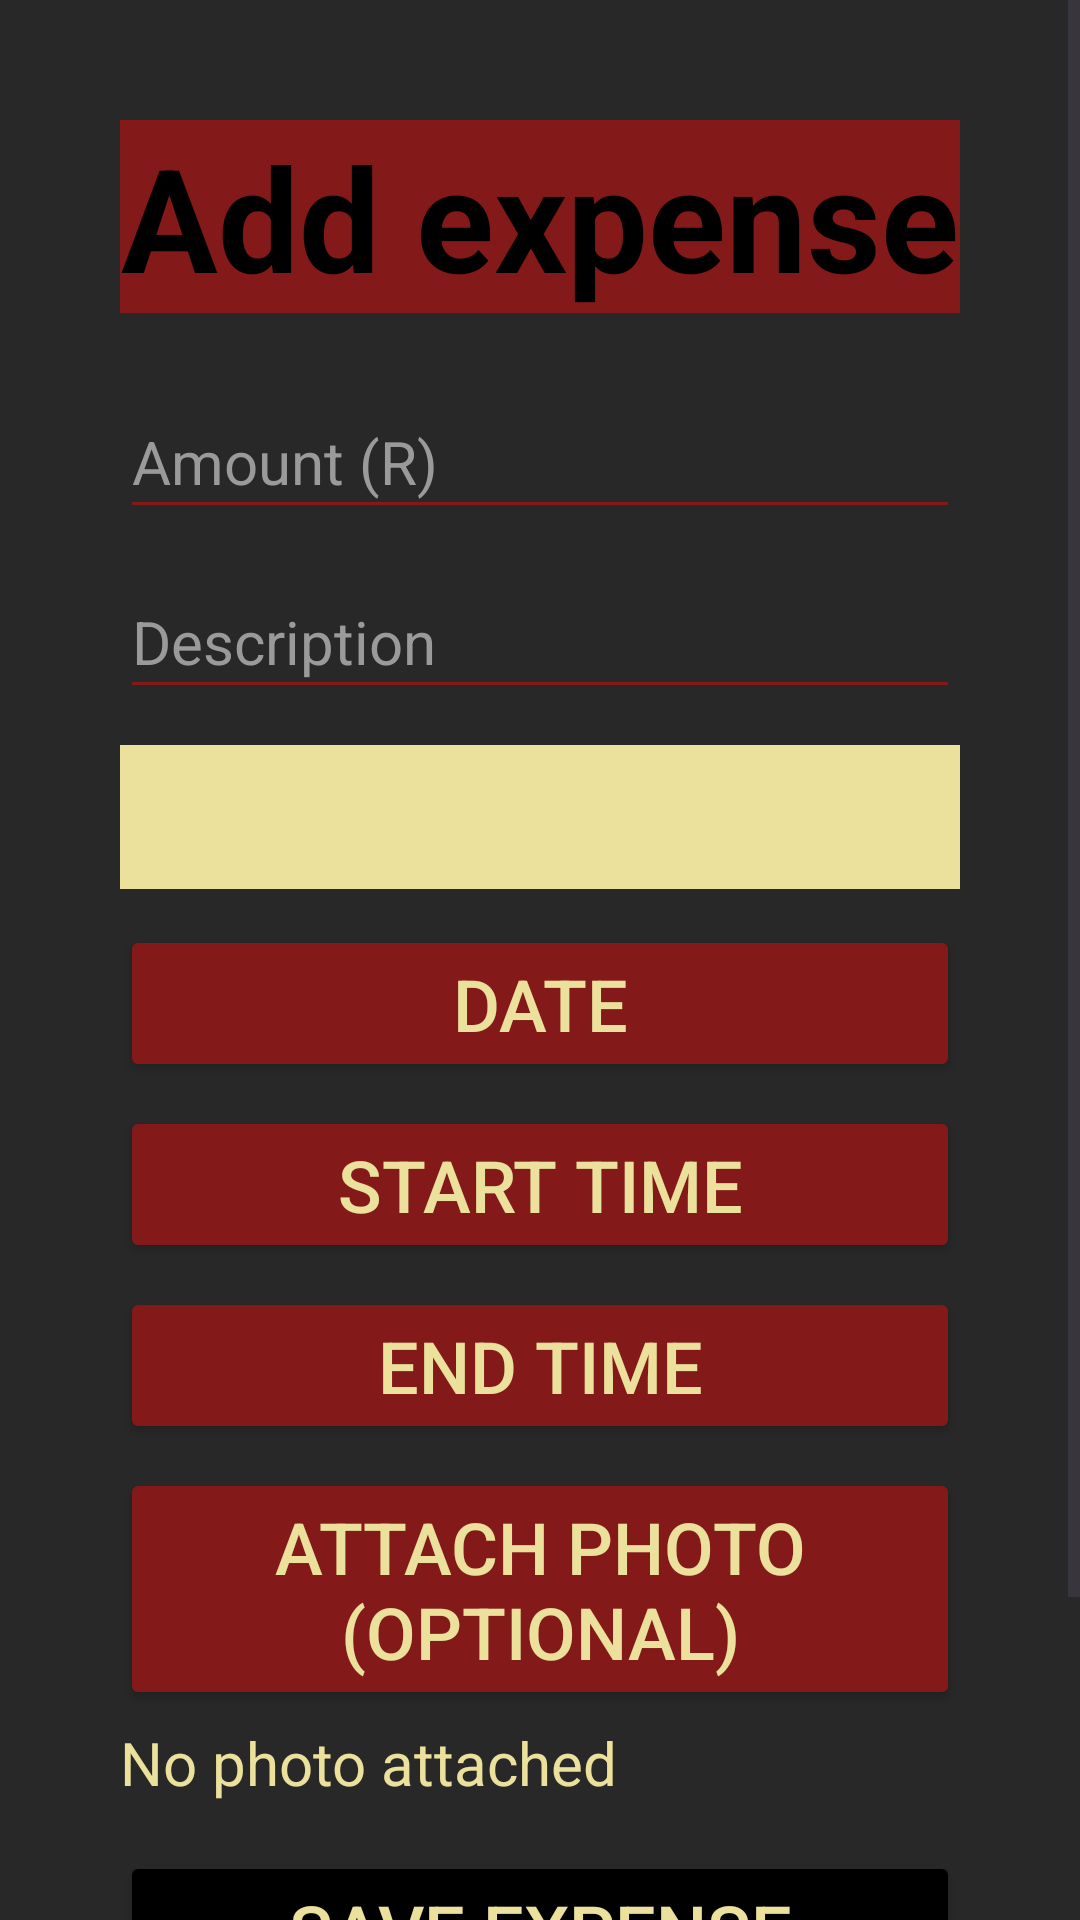

Produce the Android XML layout that renders to this screen, including the resource entries it uses.
<!-- AndroidManifest.xml: application theme Theme.OPSC7311Introduction -->
<!-- res/layout/activity_add_expense.xml -->
<?xml version="1.0" encoding="utf-8"?>
<ScrollView xmlns:android="http://schemas.android.com/apk/res/android"
    xmlns:tools="http://schemas.android.com/tools"
    android:layout_width="match_parent"
    android:layout_height="match_parent"
    android:background="#282828"
    android:fillViewport="true"
    tools:context=".AddExpense">

    <LinearLayout
        android:layout_width="match_parent"
        android:layout_height="wrap_content"
        android:orientation="vertical"
        android:padding="40dp">

        <TextView
            android:layout_width="match_parent"
            android:layout_height="wrap_content"
            android:background="#841919"
            android:gravity="center"
            android:text="Add expense"
            android:textColor="#000000"
            android:textSize="48sp"
            android:textStyle="bold" />

        <EditText
            android:id="@+id/etExpenseAmount"
            android:layout_width="match_parent"
            android:layout_height="wrap_content"
            android:layout_marginTop="24dp"
            android:backgroundTint="#841919"
            android:hint="Amount (R)"
            android:inputType="numberDecimal"
            android:minHeight="48dp"
            android:textColor="#EBE19D"
            android:textColorHint="#9A9A9A"
            android:textSize="20sp" />

        <EditText
            android:id="@+id/etExpenseDescription"
            android:layout_width="match_parent"
            android:layout_height="wrap_content"
            android:layout_marginTop="12dp"
            android:backgroundTint="#841919"
            android:hint="Description"
            android:inputType="text"
            android:minHeight="48dp"
            android:textColor="#EBE19D"
            android:textColorHint="#9A9A9A"
            android:textSize="20sp" />

        <Spinner
            android:id="@+id/spExpenseCategory"
            android:layout_width="match_parent"
            android:layout_height="wrap_content"
            android:layout_marginTop="12dp"
            android:background="#EBE19D"
            android:minHeight="48dp" />

        <Button
            android:id="@+id/btnExpenseDate"
            android:layout_width="match_parent"
            android:layout_height="wrap_content"
            android:layout_marginTop="12dp"
            android:backgroundTint="#841919"
            android:text="Date"
            android:textColor="#EBE19D"
            android:textSize="24sp" />

        <Button
            android:id="@+id/btnStartTime"
            android:layout_width="match_parent"
            android:layout_height="wrap_content"
            android:layout_marginTop="8dp"
            android:backgroundTint="#841919"
            android:text="Start time"
            android:textColor="#EBE19D"
            android:textSize="24sp" />

        <Button
            android:id="@+id/btnEndTime"
            android:layout_width="match_parent"
            android:layout_height="wrap_content"
            android:layout_marginTop="8dp"
            android:backgroundTint="#841919"
            android:text="End time"
            android:textColor="#EBE19D"
            android:textSize="24sp" />

        <Button
            android:id="@+id/btnPickPhoto"
            android:layout_width="match_parent"
            android:layout_height="wrap_content"
            android:layout_marginTop="8dp"
            android:backgroundTint="#841919"
            android:text="Attach photo (optional)"
            android:textColor="#EBE19D"
            android:textSize="24sp" />

        <TextView
            android:id="@+id/tvPhotoStatus"
            android:layout_width="match_parent"
            android:layout_height="wrap_content"
            android:layout_marginTop="4dp"
            android:text="No photo attached"
            android:textColor="#EBE19D"
            android:textSize="20sp" />

        <Button
            android:id="@+id/btnSaveExpense"
            android:layout_width="match_parent"
            android:layout_height="wrap_content"
            android:layout_marginTop="16dp"
            android:backgroundTint="#000000"
            android:text="Save expense"
            android:textColor="#EBE19D"
            android:textSize="24sp" />

        <Button
            android:id="@+id/btnExpenseBack"
            android:layout_width="wrap_content"
            android:layout_height="wrap_content"
            android:layout_marginTop="8dp"
            android:backgroundTint="#000000"
            android:text="Back"
            android:textColor="#EBE19D"
            android:textSize="24sp" />
    </LinearLayout>
</ScrollView>
<!-- resources referenced by this layout -->
<resources>
  <style name="Theme.OPSC7311Introduction" parent="Base.Theme.OPSC7311Introduction" />
  <style name="Base.Theme.OPSC7311Introduction" parent="Theme.Material3.DayNight.NoActionBar">
          
          
      </style>
</resources>
